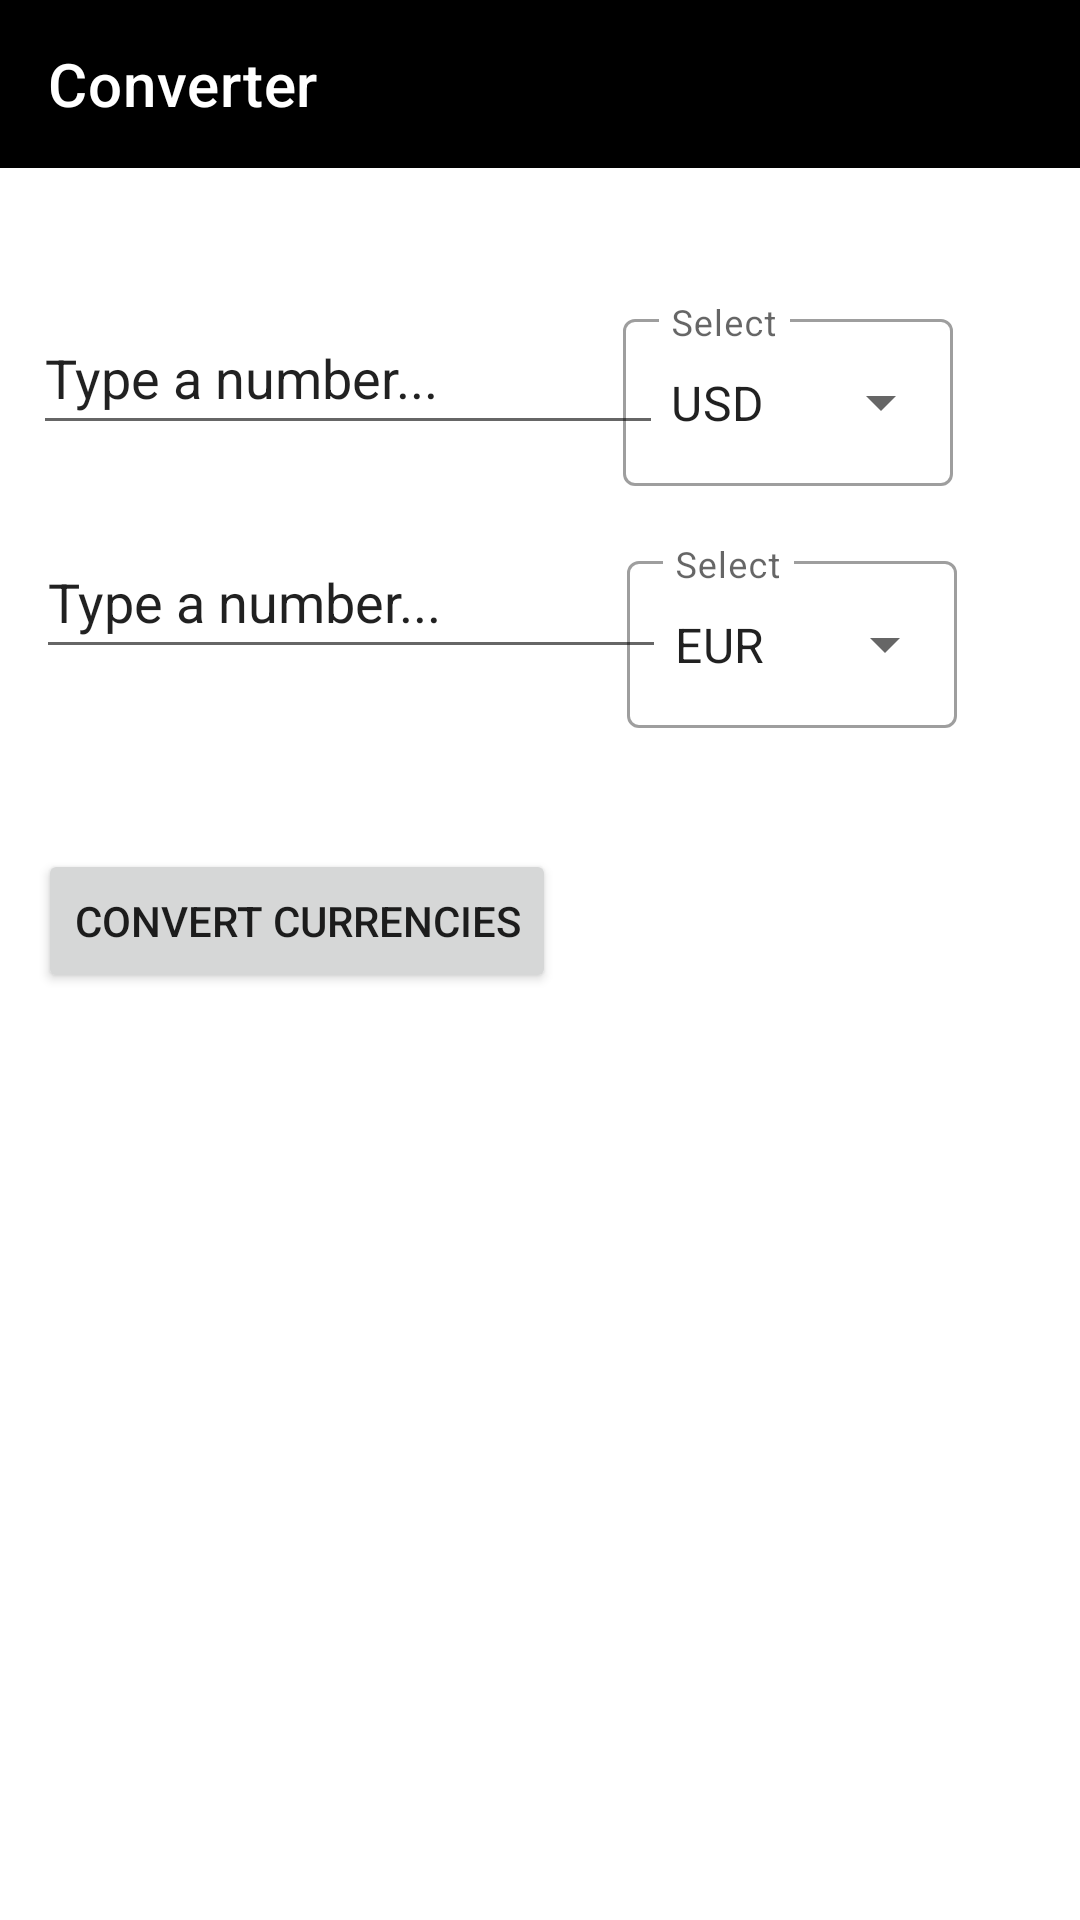

Produce the Android XML layout that renders to this screen, including the resource entries it uses.
<!-- AndroidManifest.xml: application theme Theme.CurrencyConverter -->
<!-- res/layout/activity_currency_converter.xml -->
<?xml version="1.0" encoding="utf-8"?>
<androidx.drawerlayout.widget.DrawerLayout
    xmlns:android="http://schemas.android.com/apk/res/android"
    xmlns:app="http://schemas.android.com/apk/res-auto"
    xmlns:tools="http://schemas.android.com/tools"
    android:id="@+id/drawer_layout"
    android:layout_width="match_parent"
    android:layout_height="match_parent"
    >

    <androidx.constraintlayout.widget.ConstraintLayout
        android:layout_width="match_parent"
        android:layout_height="match_parent"
        tools:context=".CurrencyConverter">


        <com.google.android.material.appbar.MaterialToolbar
            android:id="@+id/toolbar"
            android:layout_width="0dp"
            android:layout_height="?attr/actionBarSize"
            android:background="?attr/colorPrimary"
            app:title="Converter"
            app:titleTextColor="@android:color/white"
            app:layout_constraintEnd_toEndOf="parent"
            app:layout_constraintStart_toStartOf="parent"
            app:layout_constraintTop_toTopOf="parent" />

        <Button
            android:id="@+id/button"
            android:layout_width="wrap_content"
            android:layout_height="wrap_content"
            android:text="Convert currencies"
            app:layout_constraintBottom_toBottomOf="parent"
            app:layout_constraintEnd_toEndOf="parent"
            app:layout_constraintHorizontal_bias="0.068"
            app:layout_constraintStart_toStartOf="parent"
            app:layout_constraintTop_toTopOf="parent"
            app:layout_constraintVertical_bias="0.478" />


        <EditText
            android:id="@+id/first_num"
            android:layout_width="wrap_content"
            android:layout_height="wrap_content"
            android:layout_marginEnd="40dp"
            android:ems="10"
            android:inputType="textPersonName"
            android:minHeight="48dp"
            android:text="Type a number..."
            app:layout_constraintBottom_toTopOf="@+id/second_num"
            app:layout_constraintEnd_toEndOf="parent"
            app:layout_constraintHorizontal_bias="0.099"
            app:layout_constraintStart_toStartOf="parent"

            app:layout_constraintTop_toBottomOf="@+id/toolbar"
            app:layout_constraintVertical_bias="0.623" />

        <EditText
            android:id="@+id/second_num"
            android:layout_width="wrap_content"
            android:layout_height="wrap_content"
            android:layout_marginBottom="60dp"
            android:ems="10"
            android:inputType="textPersonName"
            android:minHeight="48dp"
            android:text="Type a number..."
            app:layout_constraintBottom_toTopOf="@+id/button"
            app:layout_constraintEnd_toEndOf="parent"
            app:layout_constraintHorizontal_bias="0.079"
            app:layout_constraintStart_toStartOf="parent" />

        <com.google.android.material.textfield.TextInputLayout
            style="@style/Widget.MaterialComponents.TextInputLayout.OutlinedBox.ExposedDropdownMenu"
            android:layout_width="110dp"
            android:layout_height="80dp"
            android:layout_margin="16dp"
            android:hint="@string/select"
            app:layout_constraintBottom_toBottomOf="parent"
            app:layout_constraintEnd_toEndOf="parent"
            app:layout_constraintHorizontal_bias="0.879"
            app:layout_constraintStart_toStartOf="parent"
            app:layout_constraintTop_toTopOf="parent"
            app:layout_constraintVertical_bias="0.161">

            <AutoCompleteTextView
                android:id="@+id/auto_complete_txt"
                android:layout_width="match_parent"
                android:layout_height="wrap_content"
                android:inputType="none"
                android:text="USD"
                tools:layout_editor_absoluteX="294dp"
                tools:layout_editor_absoluteY="123dp" />

        </com.google.android.material.textfield.TextInputLayout>

        <com.google.android.material.textfield.TextInputLayout
            style="@style/Widget.MaterialComponents.TextInputLayout.OutlinedBox.ExposedDropdownMenu"
            android:layout_width="110dp"
            android:layout_height="80dp"
            android:layout_margin="16dp"
            android:hint="@string/select"
            app:layout_constraintBottom_toBottomOf="parent"
            app:layout_constraintEnd_toEndOf="parent"
            app:layout_constraintHorizontal_bias="0.885"
            app:layout_constraintStart_toStartOf="parent"
            app:layout_constraintTop_toTopOf="parent"
            app:layout_constraintVertical_bias="0.314">

            <AutoCompleteTextView
                android:id="@+id/auto_complete_txt2"
                android:layout_width="match_parent"
                android:layout_height="wrap_content"
                android:inputType="none"
                android:text="EUR"
                tools:layout_editor_absoluteX="-33dp"
                tools:layout_editor_absoluteY="226dp" />

        </com.google.android.material.textfield.TextInputLayout>


    </androidx.constraintlayout.widget.ConstraintLayout>

    <com.google.android.material.navigation.NavigationView
        android:id="@+id/nav_view"
        android:layout_width="wrap_content"
        android:layout_height="match_parent"
        android:layout_gravity="start"
        app:headerLayout="@layout/header"
        app:menu="@menu/main_menu"/>
</androidx.drawerlayout.widget.DrawerLayout>
<!-- res/layout/header.xml (included above) -->
<?xml version="1.0" encoding="utf-8"?>
<LinearLayout xmlns:android="http://schemas.android.com/apk/res/android"
    android:layout_width="match_parent"
    android:layout_height="200dp"
    android:gravity="bottom"
    android:orientation="vertical"
    android:background="@drawable/gradient1"
    android:padding="20dp">

    <ImageView
        android:id="@+id/Icon_image"
        android:layout_width="100dp"
        android:layout_height="100dp"
        android:padding="10dp"
        android:src="@drawable/icon" />

    <TextView
        android:layout_width="wrap_content"
        android:layout_height="wrap_content"
        android:padding="10dp"
        android:text="@string/header_first"
        android:textColor="@color/black"
        android:textSize="25sp"
        android:textStyle="bold" />
</LinearLayout>
<!-- resources referenced by this layout -->
<resources>
  <!-- drawable gradient1 (drawable) -->
  <?xml version="1.0" encoding="utf-8"?>
  
  <shape xmlns:android="http://schemas.android.com/apk/res/android">
  
      <gradient
          android:type="linear"
          android:angle="0"
          android:startColor="#00f260"
          android:endColor="#0575E6">
      </gradient>
  </shape>
  <string name="header_first">Currency Converter</string>
  <string name="select">Select</string>
  <style name="Theme.CurrencyConverter" parent="Theme.MaterialComponents.DayNight.NoActionBar">
          
          <item name="colorPrimary">@color/black</item>
          <item name="colorPrimaryVariant">@color/grey</item>
          <item name="colorOnPrimary">@color/white</item>
          
          <item name="colorSecondary">@color/teal_200</item>
          <item name="colorSecondaryVariant">@color/teal_700</item>
          <item name="colorOnSecondary">@color/black</item>
          
          <item name="android:statusBarColor">?attr/colorPrimaryVariant</item>
          
      </style>
  <!-- not gathered from this repository: default colours our renderer supplied (Android Studio template values) -->
  <color name="teal_200">#FF03DAC5</color>
  <color name="teal_700">#FF018786</color>
  <color name="black">#FF000000</color>
  <color name="white">#FFFFFFFF</color>
</resources>
